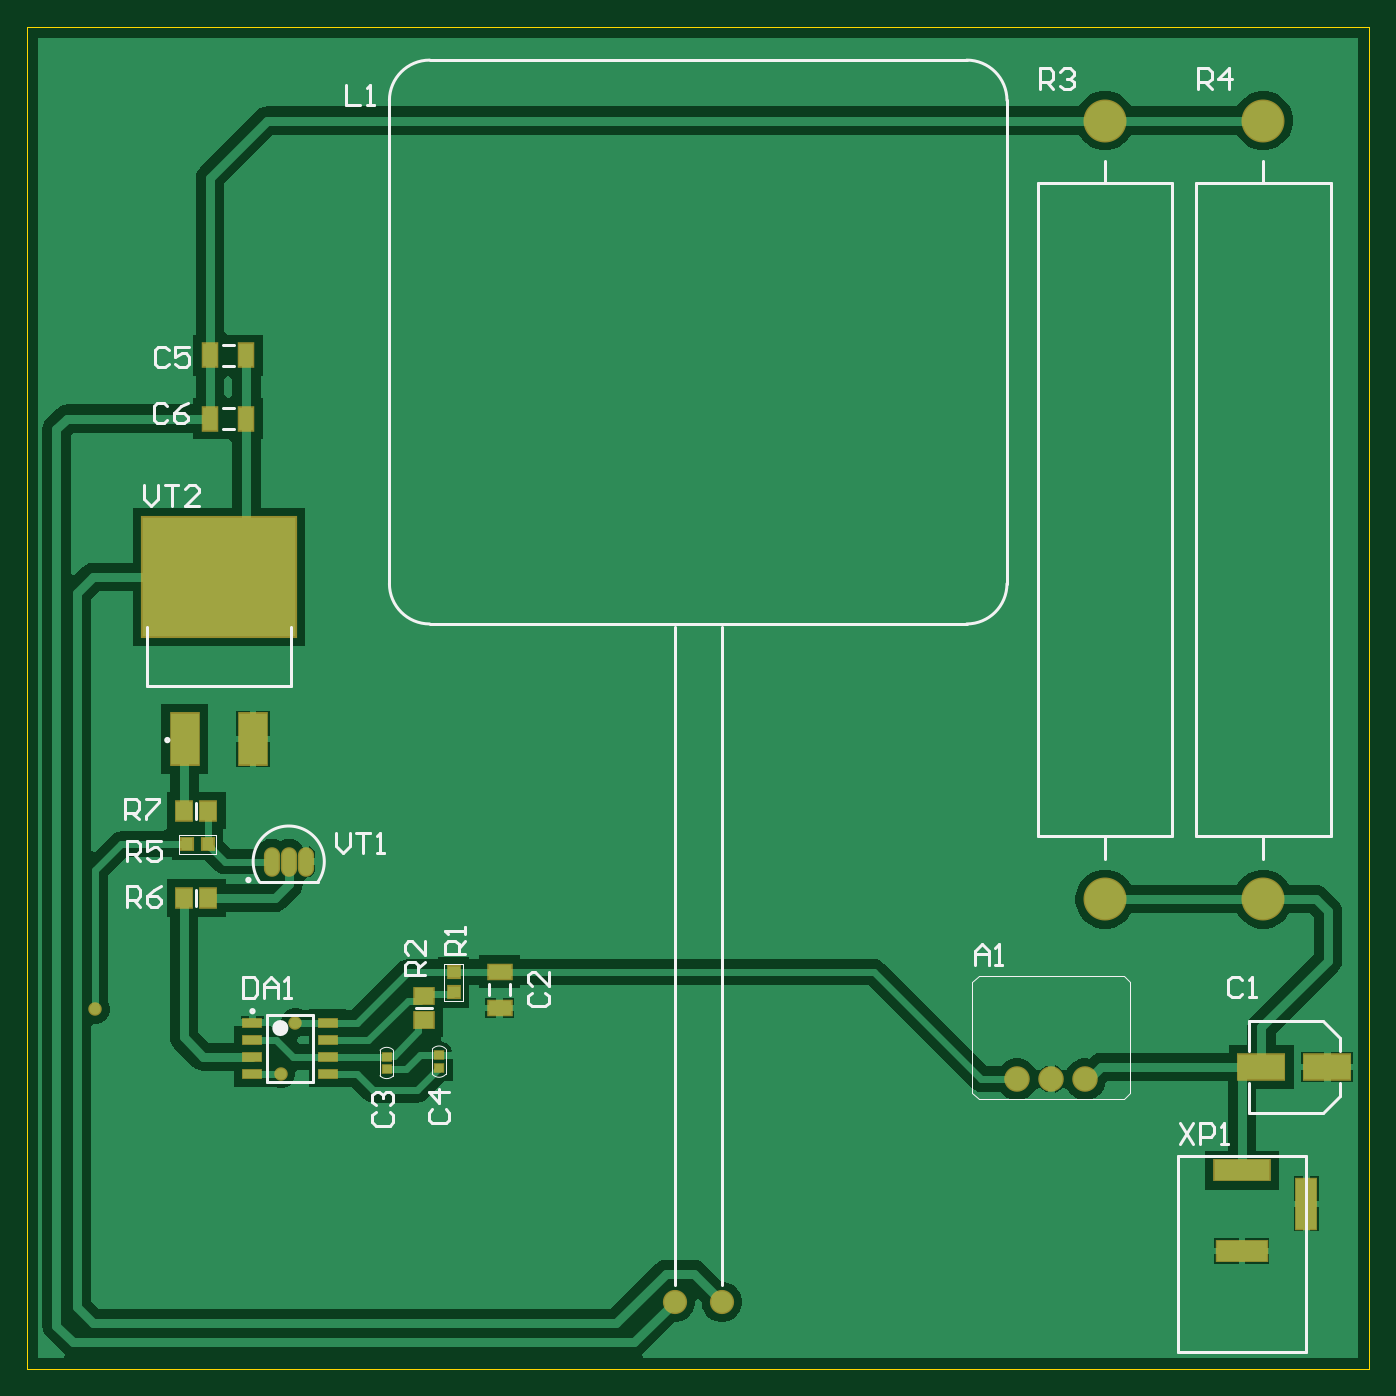
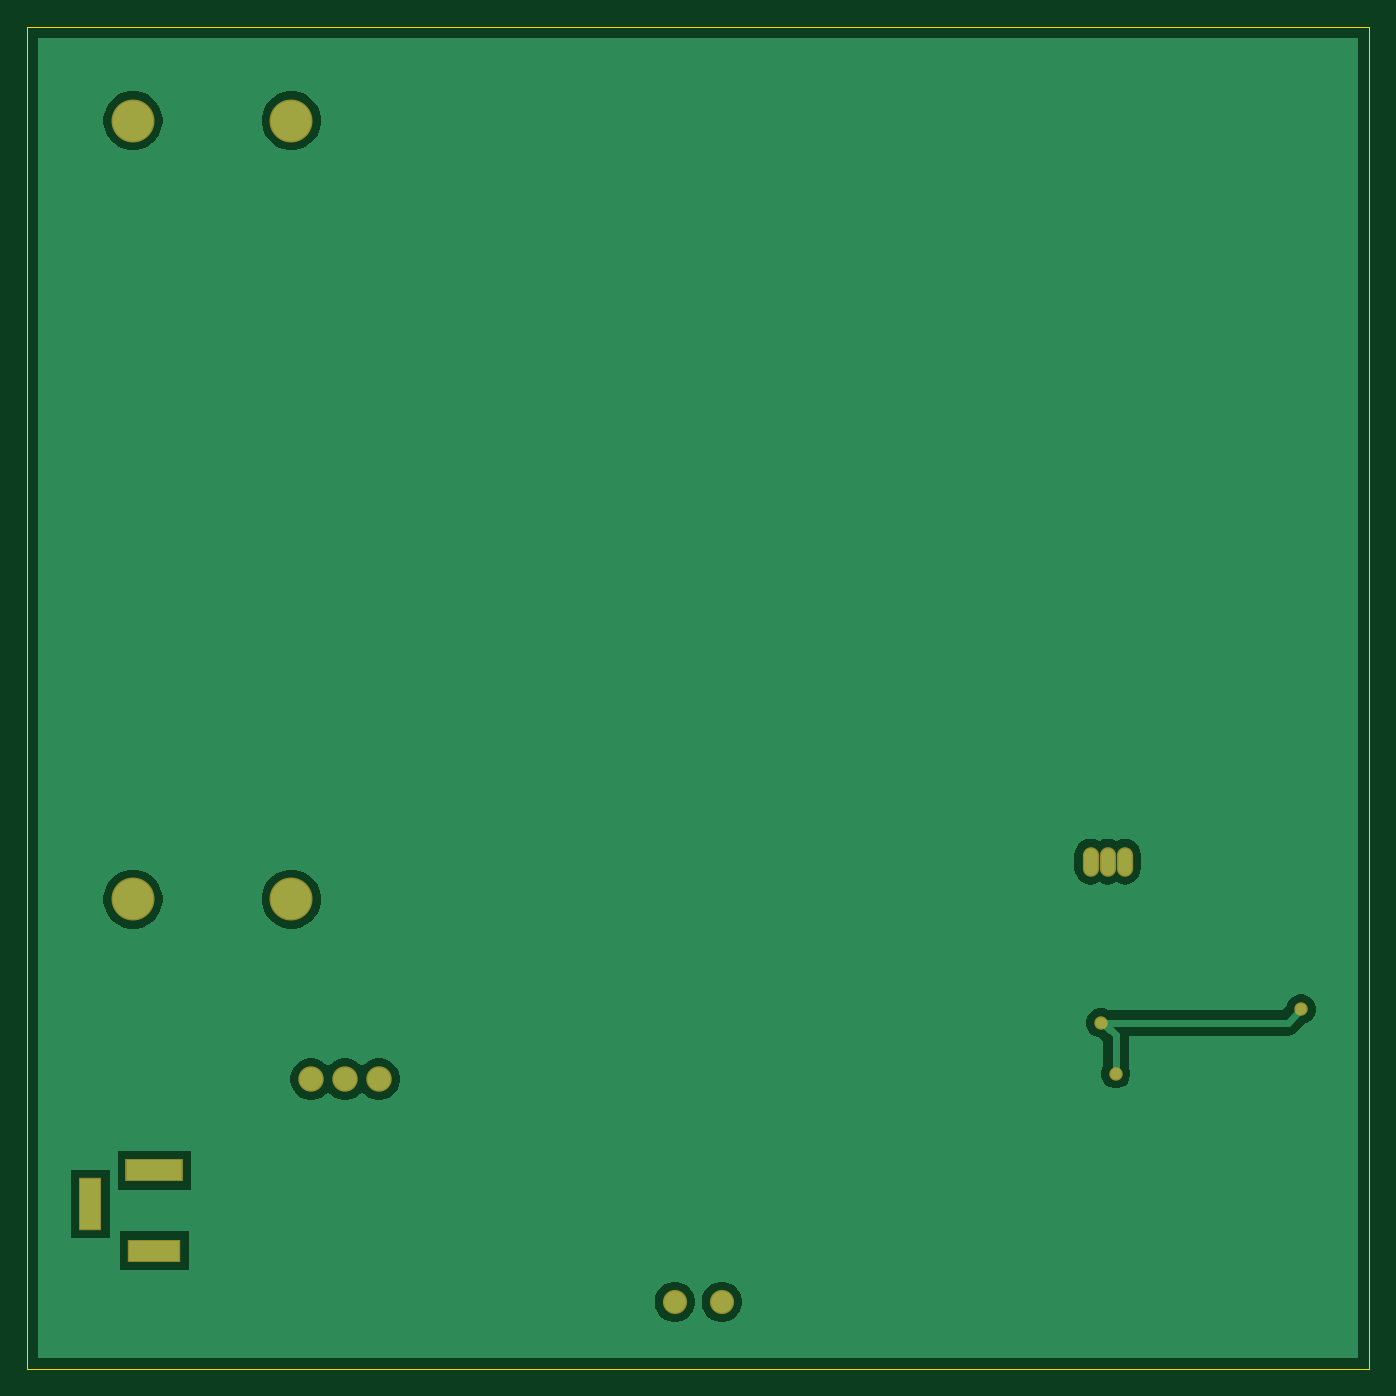
Circuit board: 7 layer files. Board 100.0 x 100.0 mm.
- bottom_copper: PCB1.GBL (9059 bytes)
- bottom_mask: PCB1.GBS (954 bytes)
- outline: PCB1.GM1 (401 bytes)
- top_copper: PCB1.GTL (17337 bytes)
- top_silk: PCB1.GTO (8173 bytes)
- paste: PCB1.GTP (1360 bytes)
- top_mask: PCB1.GTS (2027 bytes)

=== bottom_copper: PCB1.GBL (9059 bytes, source omitted) ===
=== bottom_mask: PCB1.GBS ===
G04*
G04 #@! TF.GenerationSoftware,Altium Limited,Altium Designer,23.1.1 (15)*
G04*
G04 Layer_Color=16711935*
%FSLAX44Y44*%
%MOMM*%
G71*
G04*
G04 #@! TF.SameCoordinates,76B832DB-4935-4160-942D-398904476E74*
G04*
G04*
G04 #@! TF.FilePolarity,Negative*
G04*
G01*
G75*
%ADD40C,1.8032*%
%ADD41O,1.2032X2.2032*%
%ADD42O,1.2032X2.2032*%
%ADD43C,1.9032*%
%ADD44C,3.2032*%
%ADD45R,3.9032X1.7032*%
%ADD46R,1.7032X3.9032*%
%ADD47R,4.3032X1.7032*%
%ADD48C,1.0032*%
D40*
X482500Y50000D02*
D03*
X517500D02*
D03*
D41*
X207700Y378000D02*
D03*
D42*
X195000D02*
D03*
X182300D02*
D03*
D43*
X788400Y216000D02*
D03*
X763000D02*
D03*
X737600D02*
D03*
D44*
X803000Y350000D02*
D03*
Y930000D02*
D03*
X921000Y350000D02*
D03*
Y930000D02*
D03*
D45*
X905000Y88000D02*
D03*
D46*
X953000Y123000D02*
D03*
D47*
X905000Y148000D02*
D03*
D48*
X51000Y268000D02*
D03*
X200000Y258000D02*
D03*
X189000Y220000D02*
D03*
M02*

=== outline: PCB1.GM1 ===
G04*
G04 #@! TF.GenerationSoftware,Altium Limited,Altium Designer,23.1.1 (15)*
G04*
G04 Layer_Color=16711935*
%FSLAX44Y44*%
%MOMM*%
G71*
G04*
G04 #@! TF.SameCoordinates,76B832DB-4935-4160-942D-398904476E74*
G04*
G04*
G04 #@! TF.FilePolarity,Positive*
G04*
G01*
G75*
%ADD17C,0.1000*%
D17*
X1000000D01*
X0Y1000000D02*
X1000000D01*
Y0D02*
Y1000000D01*
X0Y0D02*
Y1000000D01*
M02*

=== top_copper: PCB1.GTL (17337 bytes, source omitted) ===
=== top_silk: PCB1.GTO (8173 bytes, source omitted) ===
=== paste: PCB1.GTP ===
G04*
G04 #@! TF.GenerationSoftware,Altium Limited,Altium Designer,23.1.1 (15)*
G04*
G04 Layer_Color=8421504*
%FSLAX44Y44*%
%MOMM*%
G71*
G04*
G04 #@! TF.SameCoordinates,76B832DB-4935-4160-942D-398904476E74*
G04*
G04*
G04 #@! TF.FilePolarity,Positive*
G04*
G01*
G75*
%ADD18R,1.1000X1.7000*%
%ADD19R,1.2000X1.4000*%
%ADD20R,0.8500X0.9000*%
%ADD21R,1.7000X1.1000*%
%ADD22R,0.9000X0.8500*%
%ADD23R,0.6400X0.5800*%
%ADD24R,1.4000X1.2000*%
%ADD25R,1.3500X0.6000*%
%ADD26R,3.4500X1.8500*%
%ADD27R,2.0800X3.8100*%
%ADD28R,11.4300X8.8900*%
D18*
X136500Y755000D02*
D03*
X163500D02*
D03*
X136500Y708000D02*
D03*
X163500D02*
D03*
D19*
X117000Y416000D02*
D03*
X135000D02*
D03*
X135000Y351000D02*
D03*
X117000D02*
D03*
D20*
X119500Y391000D02*
D03*
X134500D02*
D03*
D21*
X352000Y296000D02*
D03*
Y269000D02*
D03*
D22*
X318000Y295500D02*
D03*
Y280500D02*
D03*
D23*
X307000Y233800D02*
D03*
Y224200D02*
D03*
X268000Y223200D02*
D03*
Y232800D02*
D03*
D24*
X296000Y260000D02*
D03*
Y278000D02*
D03*
D25*
X168000Y258050D02*
D03*
Y245350D02*
D03*
Y232650D02*
D03*
Y219950D02*
D03*
X224000Y258050D02*
D03*
Y245350D02*
D03*
Y232650D02*
D03*
Y219950D02*
D03*
D26*
X968500Y225000D02*
D03*
X919500D02*
D03*
D27*
X117600Y469220D02*
D03*
X168400D02*
D03*
D28*
X143000Y590000D02*
D03*
M02*

=== top_mask: PCB1.GTS ===
G04*
G04 #@! TF.GenerationSoftware,Altium Limited,Altium Designer,23.1.1 (15)*
G04*
G04 Layer_Color=8388736*
%FSLAX44Y44*%
%MOMM*%
G71*
G04*
G04 #@! TF.SameCoordinates,76B832DB-4935-4160-942D-398904476E74*
G04*
G04*
G04 #@! TF.FilePolarity,Negative*
G04*
G01*
G75*
%ADD29R,1.3032X1.9032*%
%ADD30R,1.4032X1.6032*%
%ADD31R,1.0532X1.1032*%
%ADD32R,1.9032X1.3032*%
%ADD33R,1.1032X1.0532*%
%ADD34R,0.8432X0.7832*%
%ADD35R,1.6032X1.4032*%
%ADD36R,1.5532X0.8032*%
%ADD37R,3.6532X2.0532*%
%ADD38R,2.2832X4.0132*%
%ADD39R,11.6332X9.0932*%
%ADD40C,1.8032*%
%ADD41O,1.2032X2.2032*%
%ADD42O,1.2032X2.2032*%
%ADD43C,1.9032*%
%ADD44C,3.2032*%
%ADD45R,3.9032X1.7032*%
%ADD46R,1.7032X3.9032*%
%ADD47R,4.3032X1.7032*%
%ADD48C,1.0032*%
D29*
X136500Y755000D02*
D03*
X163500D02*
D03*
X136500Y708000D02*
D03*
X163500D02*
D03*
D30*
X117000Y416000D02*
D03*
X135000D02*
D03*
X135000Y351000D02*
D03*
X117000D02*
D03*
D31*
X119500Y391000D02*
D03*
X134500D02*
D03*
D32*
X352000Y296000D02*
D03*
Y269000D02*
D03*
D33*
X318000Y295500D02*
D03*
Y280500D02*
D03*
D34*
X307000Y233800D02*
D03*
Y224200D02*
D03*
X268000Y223200D02*
D03*
Y232800D02*
D03*
D35*
X296000Y260000D02*
D03*
Y278000D02*
D03*
D36*
X168000Y258050D02*
D03*
Y245350D02*
D03*
Y232650D02*
D03*
Y219950D02*
D03*
X224000Y258050D02*
D03*
Y245350D02*
D03*
Y232650D02*
D03*
Y219950D02*
D03*
D37*
X968500Y225000D02*
D03*
X919500D02*
D03*
D38*
X117600Y469220D02*
D03*
X168400D02*
D03*
D39*
X143000Y590000D02*
D03*
D40*
X482500Y50000D02*
D03*
X517500D02*
D03*
D41*
X207700Y378000D02*
D03*
D42*
X195000D02*
D03*
X182300D02*
D03*
D43*
X788400Y216000D02*
D03*
X763000D02*
D03*
X737600D02*
D03*
D44*
X803000Y350000D02*
D03*
Y930000D02*
D03*
X921000Y350000D02*
D03*
Y930000D02*
D03*
D45*
X905000Y88000D02*
D03*
D46*
X953000Y123000D02*
D03*
D47*
X905000Y148000D02*
D03*
D48*
X51000Y268000D02*
D03*
X200000Y258000D02*
D03*
X189000Y220000D02*
D03*
M02*

